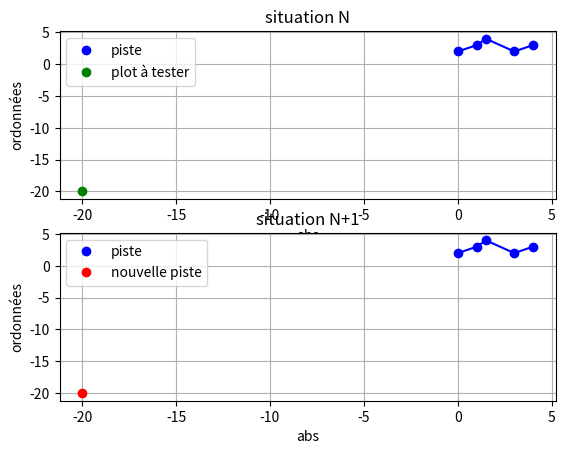

Reproduce this figure in Python.
# -*- coding: utf-8 -*-
"""
Created on Sun Nov 29 12:14:32 2020

[redacted]
"""

import numpy as np
import math as m
import matplotlib.pyplot as plt

"""algorithme des k plus proches voisins pour la prédiction de la prochaine position de la cible.
tracking
ce fait en 3 étapes :
    - calcul de la distance aux autres points : ici distance euclidienne
    - identifier les plus proches voisins
    - prédiction"""

"""calcul de la distance euclidienne
on met les données à tester sous la forme : data = [[x0,y0,classe],[x1,y1, classe],...]
classe représente la piste à laquelle appartient la donnée (1 piste = 1 classe)
On renvoit "distance" : plus cette valeur est petite, plus les données sont similaires
on pose donnee = data[0]
on boucle :
    for d in data :
        distance = distance_eucl(donnee,d)"""


# à faire : trouver une fonction qui discrimine et permet de commencer une nouvelle piste si les points ne correspondent pas
# on impose un seuil (dépend à priori de ce qu'on eut observer, au-delà de cette distance : nouvelle piste


def distance_eucl(donnee, d):
    """donnée du type liste [x,y] et data du type liste [x, y, classe]"""
    distance = 0.0
    distance = distance + (d[0] - donnee[0]) ** 2 + (d[1] - donnee[1]) ** 2
    return m.sqrt(distance)


"""on a donc calculé la distance du nouveau point aux autres points déjà relevé
on détermine les k plus proches voisins du nouveau point data[0] à l'aide d'un fonction de tri
trouver_voisins(data,data[0],k)"""


def trouver_voisins(data, donnee, nb_voisins):
    """data: liste : ensemble de donnee à tester, d in data est de la forme [x,,y,piste]
    donnee est la donnée testée de la forme [x, y]
    nb_voisins = k = nb de voisins souhaités
    on gère aussi la création d'une nouvelle piste si les distance aux k plus proches voisins sont trop grandes """
    distances = []
    for d in data:
        dist = distance_eucl(donnee, d)
        distances.append((d, dist))
    # tri
    distances.sort(key=lambda tup: tup[1])
    voisins = []

    # vérification distances
    seuil = 5
    cpt = 0
    for i in range(nb_voisins):
        if distances[i][1] > seuil:
            cpt += 1
    if cpt == nb_voisins:
        print("le plot n'appartient à aucune piste, on en crée une nouvelle")
    else:
        for i in range(nb_voisins):
            voisins.append(distances[i][0])

    # création listes des k plus proches voisins : à décommenter si on ne fait pas la vérification de distances
    #for i in range(nb_voisins):
        #voisins.append(distances[i][0])

    # on renvoit les k plus proches voisins de la donnée testée
    print("voisins:", voisins)
    return voisins


"""prédiction à effectuer : on fonctionne avec des classes
Une classe = une piste ie trajectoire
On cherche à quelle classe ajouter le nouveau points data[0]"""


def prediction_classe(data, donnee, nb_voisins):
    voisins = trouver_voisins(data, donnee, nb_voisins)
    if not voisins:
        print("nouvelle affectation")
        prediction = 100
    else:
        output = [d[-1] for d in voisins]
        prediction = max(set(output), key=output.count)

    return prediction


def ajout(data, donnee, classe_donnee):
    """on ajoute la donnée à la bonne piste"""
    donnee.append(classe_donnee)
    data.append(donnee)
    return data


def suivi_1_cible(donnee, piste):
    """on se donne en entrée la donnée à tester. On ne suit qu'une seule cible. il faut mettre en place une
    discrimination pour pouvoir créer une nouvelle piste si un plot est loin par rapport à un seuil déterminé il faut
    aussi pouvoir dropper cette piste si on ne détecte pas d'autre plots autour de ce dernier dans les 3 prochaines
    acquisitions """
    #data = []
    radar = [0, 0]

    # visualisation
    plt.figure()
    plt.subplot(211)
    plt.plot(piste[0][0], piste[0][1], 'bo', color='blue', label="piste")
    for i in range(1, len(piste)):
        plt.plot([piste[i - 1][0], piste[i][0]], [piste[i - 1][1], piste[i][1]], color='blue')
        plt.plot(piste[i][0], piste[i][1], 'bo', color='blue')

    plt.plot(donnee[0], donnee[1], 'bo', color="green", label="plot à tester")
    plt.legend()
    plt.grid()
    plt.xlabel("abs")
    plt.ylabel("ordonnées")
    plt.title("situation N")
    # fin visualisation

    # prediction
    classe_donnee = prediction_classe(piste, donnee, k)

    # nouvelle piste au cas ou on en ait besion
    piste_nvx = []

    if classe_donnee != 100:
        print("le plot appartient à la piste")
        donnee.append(classe_donnee)
        piste.append(donnee)
        distance_donne_precedent = distance_eucl(donnee, piste[-2])
        distance_cible_radar = distance_eucl(donnee, radar)

        print("piste mise à jour:", piste)
        print("le nouveau point est à :", distance_cible_radar, "m du radar")
        print("le point c'est déplacé de:", distance_donne_precedent,"m entre son emplacement précédent et son emplacement actuel")

        # visualisation
        plt.subplot(212)
        plt.plot(piste[0][0], piste[0][1], 'bo', color='blue', label="piste")
        for i in range(1, len(piste)):
            plt.plot([piste[i - 1][0], piste[i][0]], [piste[i - 1][1], piste[i][1]], color='blue')
            plt.plot(piste[i][0], piste[i][1], 'bo', color='blue')
        plt.legend()
        plt.grid()
        plt.xlabel("abs")
        plt.ylabel("ordonnées")
        plt.title("situation N+1")

    else :
        #on traite les cas divergents ici
        #on crée la nouvelle piste, on oublie pas de gérer un eventuel drop.
        print("le plot n'appartient pas à la piste")
        donnee.append(34)
        print("la nouvelle piste associée porte le numéro 34")
        piste_nvx.append(donnee)
        distance_donne_precedent = 0
        distance_cible_radar = distance_eucl(donnee, radar)

        print("nouvelle piste:", piste_nvx, "\n piste :", piste)
        print("le nouveau point est à :", distance_cible_radar, "m du radar")

        # visualisation
        plt.subplot(212)
        plt.plot(piste[0][0], piste[0][1], 'bo', color='blue', label="piste")
        plt.plot(piste_nvx[0][0], piste_nvx[0][1], 'bo', color='red', label="nouvelle piste")
        for i in range(1, len(piste)):
            plt.plot([piste[i - 1][0], piste[i][0]], [piste[i - 1][1], piste[i][1]], color='blue')
            plt.plot(piste[i][0], piste[i][1], 'bo', color='blue')
        plt.legend()
        plt.grid()
        plt.xlabel("abs")
        plt.ylabel("ordonnées")
        plt.title("situation N+1")


    plt.show()

"""Data est créee par concaténation de liste, 1 liste = 1 classe = 1 piste 
on renvoit les différentes listes mises à jours puis pour le point testé on renvoit sa piste et sa distance à l'observateur 
on suppose obs = [0,0] (position du radar i.e de l'observateur) """


def suivi_2_cible(donnee, k, piste_1, piste_2):
    """Algo pour suivi de 2 cible
        entrées :
        donnee : plot à tester
        k : nombre de voisins souhaités
        piste_1 : piste de la première cible
        piste_2 : piste de la deuxieme cible
        sortie :
        pistes 1 et 2 mises à jours et distance du plot au radar et au point précédent de sa piste"""
    global piste_nvx
    data = []
    nb_piste = 2
    check = []
    radar = [0, 0]

    # création du jeu de données sur lequel on applique l'algo knn
    data.extend(piste_1)
    data.extend(piste_2)

    check = check + [piste_1] + [piste_2]

    # visualisation situation de depart
    plt.figure()
    plt.subplot(211)
    plt.plot(piste_1[0][0], piste_1[0][1], 'bo', color='blue', label="piste 1")
    plt.plot(piste_2[0][0], piste_2[0][1], 'bo', color='red', label="piste 2")
    for i in range(1, len(piste_1)):
        plt.plot([piste_1[i - 1][0], piste_1[i][0]], [piste_1[i - 1][1], piste_1[i][1]], color='blue')
        plt.plot(piste_1[i][0], piste_1[i][1], 'bo', color='blue')
    for i in range(1, len(piste_2)):
        plt.plot([piste_2[i - 1][0], piste_2[i][0]], [piste_2[i - 1][1], piste_2[i][1]], color='red')
        plt.plot(piste_2[i][0], piste_2[i][1], 'bo', color='red')

    plt.plot(donnee[0], donnee[1], 'bo', color="green", label="pt à tester")

    plt.legend()
    plt.grid()
    plt.xlabel("abs")
    plt.ylabel("ordonnées")
    plt.title("situation N")
    # fin visualisation

    classe_donnee = prediction_classe(data, donnee, k)
    piste_nvx = []
    print("le plot appartient à la piste:", classe_donnee)

    if classe_donnee == 100:
        print("initialisation nouvelle piste")
        distance_donne_precedent = 0
        donnee.append(3)
        piste_nvx = [donnee]
        print("nouvelle piste:", piste_nvx)

    # ajout à la piste correspondante et mise à jour des pistes
    for i in range(1, nb_piste + 1):
        if classe_donnee == i:
            # on ajoute le point à la piste correspondante
            donnee.append(classe_donnee)
            check[i - 1].append(donnee)
            distance_donne_precedent = distance_eucl(donnee, check[i - 1][-2])
            print(check)

    piste_1 = check[0]
    piste_2 = check[1]

    print("piste 1 :", piste_1)
    print("piste 2 :", piste_2)

    distance_cible_radar = distance_eucl(donnee, radar)

    print("le nouveau point est à :", distance_cible_radar, "m du radar")
    print("le point c'est déplacé de:", distance_donne_precedent,
          "m entre son emplacement précédent et son emplacement actuel")

    # visualisation après méthode des knn
    plt.subplot(212)
    plt.plot(piste_1[0][0], piste_1[0][1], 'bo', color='blue', label="piste 1")
    plt.plot(piste_2[0][0], piste_2[0][1], 'bo', color='red', label="piste 2")
    if piste_nvx:
        plt.plot(piste_nvx[0][0], piste_nvx[0][1], 'bo', color='black', label="nouvelle piste")

    for i in range(1, len(piste_1)):
        plt.plot([piste_1[i - 1][0], piste_1[i][0]], [piste_1[i - 1][1], piste_1[i][1]], color='blue')
        plt.plot(piste_1[i][0], piste_1[i][1], 'bo', color='blue')
    for i in range(1, len(piste_2)):
        plt.plot([piste_2[i - 1][0], piste_2[i][0]], [piste_2[i - 1][1], piste_2[i][1]], color='red')
        plt.plot(piste_2[i][0], piste_2[i][1], 'bo', color='red')

    plt.legend()
    plt.grid()
    plt.xlabel("abs")
    plt.ylabel("ordonnées")
    plt.title("situation N+1")
    plt.show()
    # fin visualisation


if __name__ == "__main__":
    donnee = [5, 5]
    donnee_eclatee_au_sol = [-20, -20]
    k = 3  # nombre de voisins souhaité
    piste_1 = [[7, 7, 1],
               [8, 7, 1],
               [1, 2, 1],
               [-2, 2, 1],
               [2, 2, 1]
               ]
    piste_2 = [[2, 1.8, 2],
               [6, 5, 2],
               [8, 6, 2],
               [6, 6.4, 2],
               [0, 3, 2]]

    piste_3 = [[0, 2, 3],
               [1, 3, 3],
               [1.5, 4, 3],
               [3, 2, 3],
               [4, 3, 3]]

    #suivi_2_cible(donnee, k, piste_1, piste_2)
    suivi_1_cible(donnee_eclatee_au_sol, piste_3)

